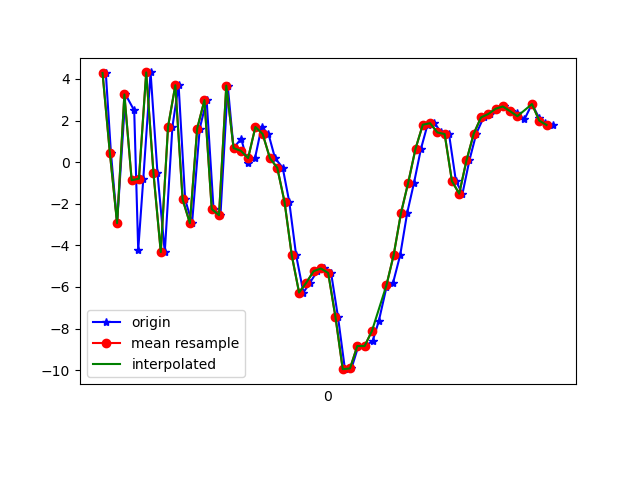

The data file committed next to this chart (first rows):
1618772764909, 1468448753630979, 4.287757, 1.4299055, -2.305284
1618772764923, 1468448772861749, 0.464, 0.7373, 8.741
1618772764940, 1468448792092519, -2.933, 0.02489, -3.878
1618772764963, 1468448811323289, 3.258, 1.403, -5.844
1618772764987, 1468448830554059, 2.488, 1.63, 7.957
1618772764998, 1468448849784829, -4.223, 1.217, 1.995
1618772765012, 1468448869015599, -0.7921, 2.653, -8.705
1618772765032, 1468448888246369, 4.315, 4.179, 1.161
1618772765051, 1468448907477139, -0.5436, 4.365, 6.749
1618772765071, 1468448926707909, -4.325, 5.02, -5.381
1618772765092, 1468448945938679, 1.708, 5.293, -9.4
1618772765109, 1468448965169449, 3.699, 3.819, 2.26
1618772765127, 1468448984400219, -1.793, 1.075, 5.806
1618772765146, 1468449003630989, -2.937, 0.02789, -4.929
1618772765167, 1468449022861759, 1.614, 1.495, -4.67
1618772765186, 1468449042092529, 2.984, 0.7459, 6.129
1618772765205, 1468449061323299, -2.256, -1.426, 5.577
1618772765224, 1468449080554069, -2.551, -3.082, -6.006
1618772765244, 1468449099784839, 3.681, -3.707, -8.026
1618772765260, 1468449119015609, 0.6771, -2.987, -5.48
1618772765281, 1468449138246379, 1.128, -0.987, -1.099
1618772765299, 1468449157477149, -0.03731, 0.1843, -5.118
1618772765319, 1468449176707919, 0.1982, 0.1858, -8.408
1618772765337, 1468449195938689, 1.693, -0.5876, -9.477
1618772765356, 1468449215169459, 1.351, 0.291, -10.21
1618772765374, 1468449234400229, 0.188, 0.9806, -9.258
1618772765395, 1468449253630999, -0.2655, 0.01022, -8.566
1618772765413, 1468449272861769, -1.906, -0.8698, -8.466
1618772765432, 1468449292092539, -4.486, -0.9546, -7.748
1618772765452, 1468449311323309, -6.27, -1.381, -5.949
1618772765470, 1468449330554079, -5.792, -3.285, -3.977
1618772765490, 1468449349784849, -5.244, -4.678, -2.094
1618772765508, 1468449369015619, -5.113, -3.341, -0.7883
1618772765528, 1468449388246389, -5.329, -1.027, -0.3208
1618772765547, 1468449407477159, -7.45, -1.982, 1.794
1618772765566, 1468449426707929, -9.955, -2.759, 7.357
1618772765584, 1468449445938699, -9.92, 0.8259, 11.43
1618772765603, 1468449465169469, -8.841, 2.859, 13.22
1618772765621, 1468449484400239, -8.845, -0.03258, 15.2
1618772765642, 1468449503631009, -8.611, -1.945, 14.87
1618772765659, 1468449522861779, -7.647, 3.386, 12.26
1618772765680, 1468449542092549, -6.028, 9.699, 9.448
1618772765698, 1468449561323319, -5.82, 6.303, 8.426
1618772765718, 1468449580554089, -4.46, 2.946, 8.314
1618772765737, 1468449599784859, -2.451, 1.469, 6.437
1618772765756, 1468449619015629, -0.9794, 1.919, 2.419
1618772765775, 1468449638246399, 0.6479, 2.688, -0.8161
1618772765793, 1468449657477169, 1.802, 2.648, -2.607
1618772765812, 1468449676707939, 1.874, 1.159, -2.225
1618772765831, 1468449695938709, 1.428, -0.1126, -1.831
1618772765852, 1468449715169479, 1.352, 0.08007, -1.112
1618772765871, 1468449734400249, -0.9096, -1.997, -0.5319
1618772765889, 1468449753631019, -1.516, -5.26, 0.5009
1618772765908, 1468449772861789, 0.08544, -6.475, 0.6446
1618772765927, 1468449792092559, 1.374, -5.86, 1.371
1618772765947, 1468449811323329, 2.154, -4.457, 1.321
1618772765965, 1468449830554099, 2.316, -3.907, 1.096
1618772765983, 1468449849784869, 2.568, -3.738, 0.3323
1618772766002, 1468449869015639, 2.679, -3.741, 0.03607
1618772766022, 1468449888246409, 2.449, -2.847, 0.393
1618772766040, 1468449907477179, 2.368, -1.937, 0.7979
... 5 more rows
